Run: headless pygame with SDL's dummy video driver; simulated clock (each Clock.tick advances the game by its frame time, no real sleeping); random seed 0; keys injected as events and as key.get_pressed() state; mouse plan: one left click at the window centre at the start of phase 2, then a move to the lower-right quarter at the start of phase 3.
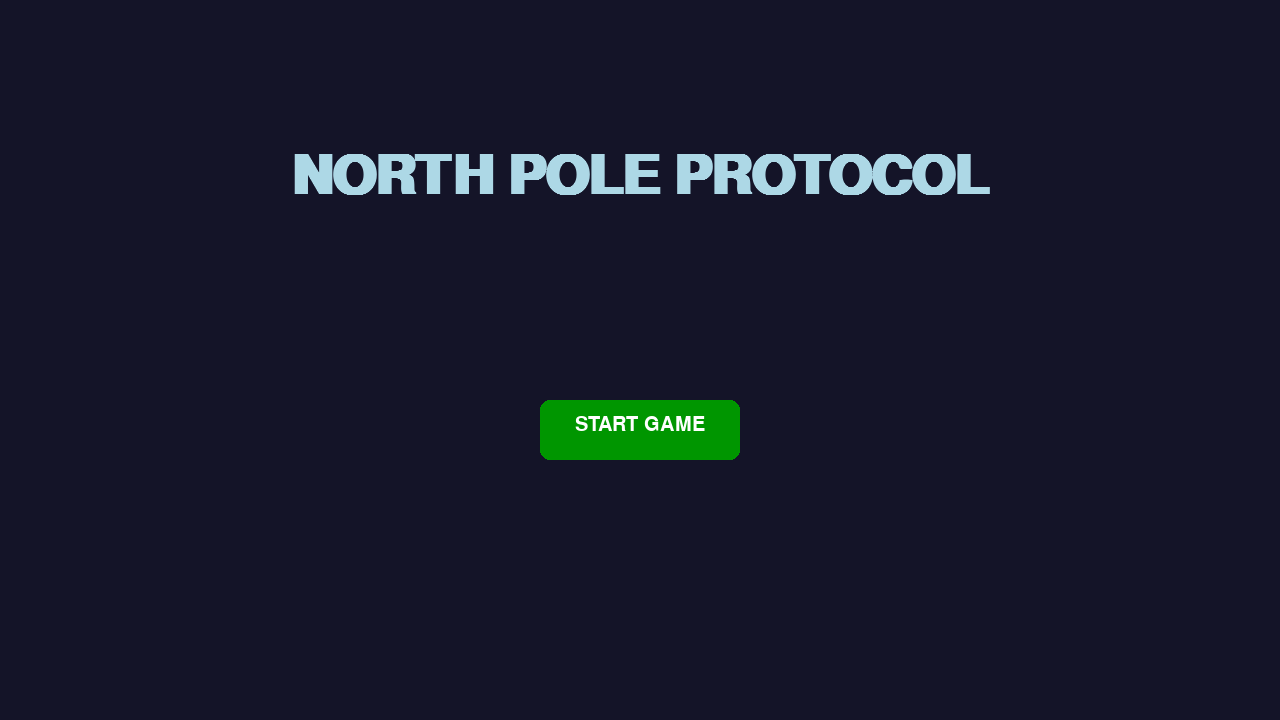
Frame 1 of 4 · flips 1–60 · no input
Frame 2 of 4 · flips 61–180 · clicked the window centre · tapped SPACE, RETURN · held RIGHT (→), D · screen unchanged from frame 1, image omitted
Frame 3 of 4 · flips 181–300 · moved the mouse to the lower-right quarter · held DOWN (↓), S · screen unchanged from frame 2, image omitted
Frame 4 of 4 · flips 301–420 · held LEFT (←), A, UP (↑), W · screen unchanged from frame 3, image omitted

The pygame program that drew these frames:

import pygame
import random
import sys

# Initialize Pygame
pygame.init()

# Screen Setup
WIDTH, HEIGHT = 1280, 720
screen = pygame.display.set_mode((WIDTH, HEIGHT))
pygame.display.set_caption("ISE: North Pole Protocol")

# Colors
WHITE = (255, 255, 255)
GLOW_BLUE = (173, 216, 230)
RED = (200, 0, 0)
DARK_NAVY = (20, 20, 40)

# Fonts
font_main = pygame.font.SysFont("Arial", 80, bold=True)
font_sub = pygame.font.SysFont("Arial", 30)

# Game States
STATE_MENU = "MENU"
STATE_STORY = "STORY"
STATE_GAME = "GAME"
current_state = STATE_MENU

def draw_text(text, font, color, x, y):
    img = font.render(text, True, color)
    screen.blit(img, (x - img.get_width()//2, y))

def main_menu():
    screen.fill(DARK_NAVY)
    draw_text("NORTH POLE PROTOCOL", font_main, GLOW_BLUE, WIDTH//2, 150)
    
    # Simple Button Logic
    mouse = pygame.mouse.get_pos()
    button_rect = pygame.Rect(WIDTH//2 - 100, 400, 200, 60)
    
    color = (0, 200, 0) if button_rect.collidepoint(mouse) else (0, 150, 0)
    pygame.draw.rect(screen, color, button_rect, border_radius=10)
    draw_text("START GAME", font_sub, WHITE, WIDTH//2, 415)
    
    return button_rect

def story_screen():
    screen.fill((0, 0, 0)) # Cinematic Black
    story_text = [
        "The North Pole's automation has been hacked.",
        "A rogue Elf has turned the toys into a robotic army.",
        "You are the Guardian Elf.",
        "Your mission: Stop the Glitch Elf and save Christmas.",
        "",
        "[ Press SPACE to Begin Protocol ]"
    ]
    for i, line in enumerate(story_text):
        draw_text(line, font_sub, WHITE, WIDTH//2, 150 + (i * 50))

# Player Vars
player_pos = [WIDTH // 2, HEIGHT // 2]
particles = []

running = True
while running:
    for event in pygame.event.get():
        if event.type == pygame.QUIT:
            running = False
        
        if event.type == pygame.MOUSEBUTTONDOWN and current_state == STATE_MENU:
            if main_menu().collidepoint(event.pos):
                current_state = STATE_STORY
                
        if event.type == pygame.KEYDOWN and current_state == STATE_STORY:
            if event.key == pygame.K_SPACE:
                current_state = STATE_GAME

    if current_state == STATE_MENU:
        main_menu()
        
    elif current_state == STATE_STORY:
        story_screen()
        
    elif current_state == STATE_GAME:
        screen.fill(DARK_NAVY)
        keys = pygame.key.get_pressed()
        if keys[pygame.K_w]: player_pos[1] -= 5
        if keys[pygame.K_s]: player_pos[1] += 5
        if keys[pygame.K_a]: player_pos[0] -= 5
        if keys[pygame.K_d]: player_pos[0] += 5

        # Particle Effect
        particles.append([[player_pos[0] + 25, player_pos[1] + 25], [random.randint(-2, 2), random.randint(-2, 2)], 5])
        for p in particles:
            p[0][0] += p[1][0]; p[0][1] += p[1][1]; p[2] -= 0.1
            pygame.draw.circle(screen, GLOW_BLUE, [int(p[0][0]), int(p[0][1])], int(p[2]))
        particles = [p for p in particles if p[2] > 0]

        pygame.draw.rect(screen, (0, 255, 0), (player_pos[0], player_pos[1], 50, 50))

    pygame.display.flip()
    pygame.time.Clock().tick(60)

pygame.quit()
